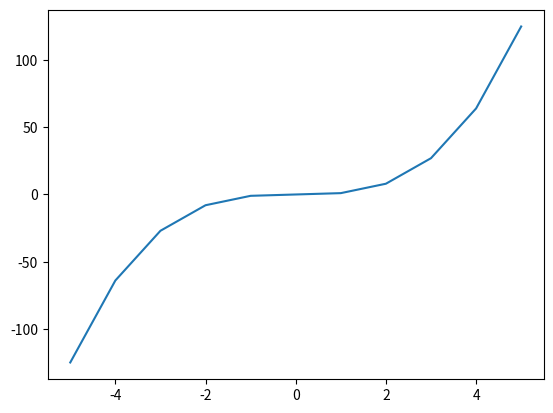

Python code for this plot:
import numpy as np
import matplotlib.pyplot as plt
 
# プロット範囲のxを用意
x = np.arange(-5,6)
# x = array([-5, -4, -3, -2, -1,  0,  1,  2,  3,  4,  5])
 
# xに対応するyの値を用意
y = x**3
# y = array([-125,  -64,  -27,   -8,   -1,    0,    1,    8,   27,   64,  125])
 
# pyplot.plot(x, y)でプロット作成
plt.plot(x, y)
 
# plt.show()で画面に表示（Jupyter Notebookの場合は不要）
plt.show()
